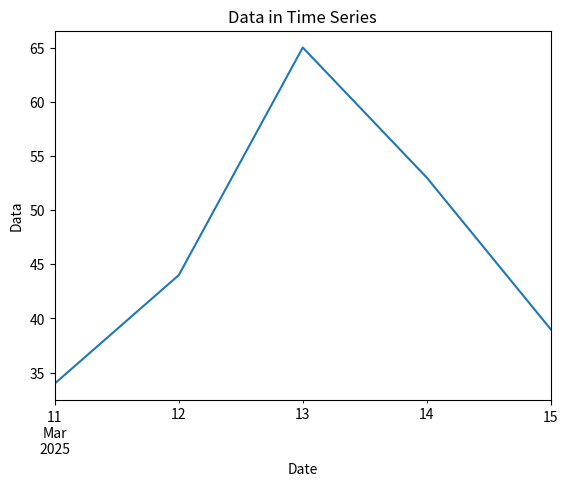

Recreate this plot in Python.
# ch27_18.py
import pandas as pd
import matplotlib.pyplot as plt

dates = pd.date_range('3/11/2025', '3/15/2025')
data = [34, 44, 65, 53, 39]
ts = pd.Series(data, index=dates)
ts.plot(title='Data in Time Series')
plt.xlabel("Date")
plt.ylabel("Data")
plt.show()








